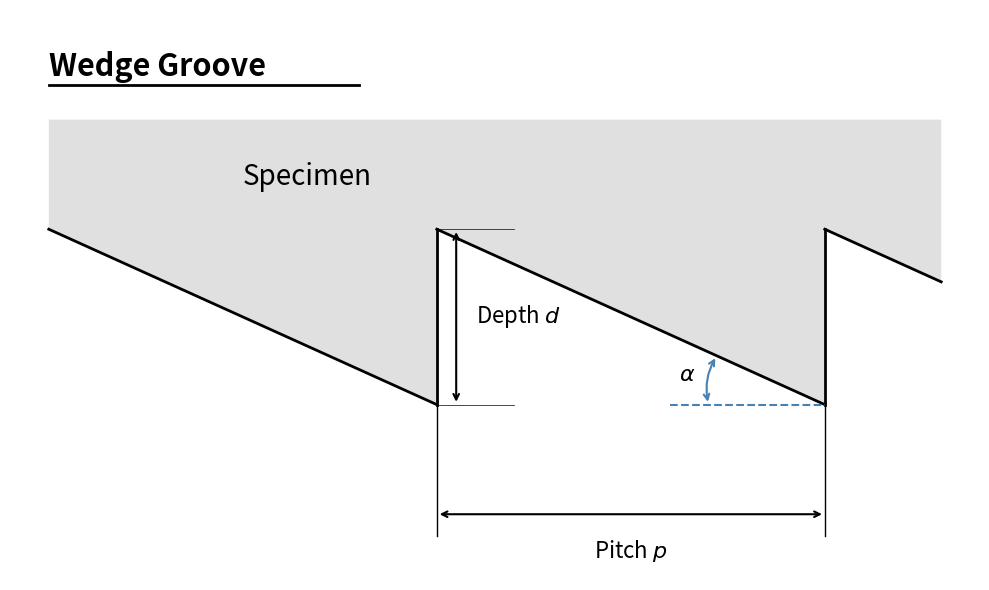
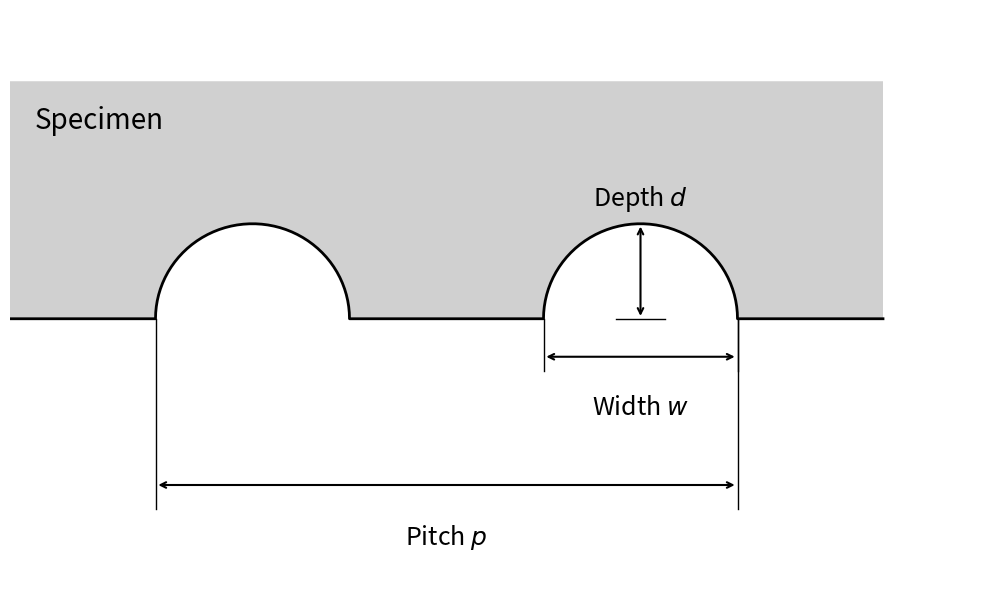

Here is the Python script that generated these plots, in order:
import matplotlib.pyplot as plt
import matplotlib.patches as patches
import numpy as np

# --- Font Settings ---
plt.rcParams['font.family'] = 'sans-serif'

def draw_wedge_groove_fixed():
    """Image 1: Wedge Groove (English)"""
    fig, ax = plt.subplots(figsize=(10, 6))
    
    p = 10.0
    d = 4.0
    y_top_limit = d + 2.5
    
    vertices = [
        (-p, y_top_limit), (-p, d), (0, 0), (0, d),
        (p, 0), (p, d), (p + 3, d * (1 - 3/p)), (p + 3, y_top_limit)
    ]
    
    poly = patches.Polygon(vertices, closed=True, facecolor='#E0E0E0', edgecolor='none')
    ax.add_patch(poly)

    ax.plot([-p, 0], [d, 0], color='black', linewidth=2)
    ax.plot([0, 0], [0, d], color='black', linewidth=2)
    ax.plot([0, p], [d, 0], color='black', linewidth=2)
    ax.plot([p, p], [0, d], color='black', linewidth=2)
    ax.plot([p, p+3], [d, d * (1 - 3/p)], color='black', linewidth=2)

    # English Translations
    ax.text(-p, d + 3.5, "Wedge Groove", fontsize=22, fontweight='bold')
    ax.plot([-p, -p+8], [d + 3.3, d + 3.3], color='black', linewidth=2)
    
    ax.text(-p/2, d + 1.0, "Specimen", fontsize=20)
    # ax.text(-p, -1.5, "Bottom", fontsize=16)

    ax.annotate('', xy=(0.5, 0), xytext=(0.5, d), arrowprops=dict(arrowstyle='<->', lw=1.5))
    ax.text(1.0, d/2, "Depth $d$", fontsize=16, va='center')
    ax.plot([0, 2], [d, d], 'k-', lw=0.5)
    ax.plot([0, 2], [0, 0], 'k-', lw=0.5)

    ax.annotate('', xy=(0, -2.5), xytext=(p, -2.5), arrowprops=dict(arrowstyle='<->', lw=1.5))
    ax.text(p/2, -3.5, "Pitch $p$", fontsize=16, ha='center')
    ax.plot([0, 0], [0, -3], 'k-', lw=1)
    ax.plot([p, p], [0, -3], 'k-', lw=1)

    origin_x = p
    origin_y = 0
    r_alpha = 3.0
    theta_rad = np.arctan2(d, p)
    
    ax.plot([origin_x - r_alpha - 1.0, origin_x], [0, 0], color='steelblue', linewidth=1.5, linestyle='--')
    
    start_x = origin_x - r_alpha
    start_y = 0
    end_x = origin_x + r_alpha * np.cos(np.pi - theta_rad)
    end_y = origin_y + r_alpha * np.sin(np.pi - theta_rad)
    
    ax.annotate('', xy=(end_x, end_y), xytext=(start_x, start_y),
                arrowprops=dict(arrowstyle='<->', color='steelblue', lw=1.5, 
                                connectionstyle='arc3,rad=-0.2'))
    
    mid_angle = np.pi - (theta_rad / 2)
    text_dist = r_alpha + 0.6
    text_x = origin_x + text_dist * np.cos(mid_angle)
    text_y = origin_y + text_dist * np.sin(mid_angle)
    ax.text(text_x, text_y, r'$\alpha$', fontsize=16, color='black', va='center', ha='center')

    # Fix: Use raw string and \leq for safety
    # ax.annotate(r'Groove bottom R $\leq$ 0.03', xy=(p, d), xytext=(p-1, d+4),arrowprops=dict(arrowstyle='->', color='steelblue', lw=0.5), fontsize=14)
    # circle = patches.Circle((p, d), radius=0.2, fill=False, color='black', lw=1)
    # ax.add_patch(circle)

    ax.set_xlim(-p-1, p+4)
    ax.set_ylim(-4, d+5)
    ax.axis('off')
    plt.tight_layout()
    plt.show()

def draw_rounded_profile_fixed():
    """Image 2: Rounded Groove (English)"""
    fig, ax = plt.subplots(figsize=(10, 6))

    w = 4.0        
    d_val = w / 2  
    offset_p = 8.0 
    
    margin_x = 3.0
    x_min = -margin_x
    x_max = offset_p + w + margin_x
    y_max = d_val + 3.0
    y_base = 0.0

    theta = np.linspace(np.pi, 0, 50)
    
    x_flat1 = np.linspace(x_min, 0, 10)
    y_flat1 = np.full_like(x_flat1, y_base)
    x_arc1 = (w/2) + (w/2) * np.cos(theta)
    y_arc1 = y_base + (w/2) * np.sin(theta)
    
    x_flat2 = np.linspace(w, offset_p, 10)
    y_flat2 = np.full_like(x_flat2, y_base)
    
    x_arc2 = offset_p + (w/2) + (w/2) * np.cos(theta)
    y_arc2 = y_base + (w/2) * np.sin(theta)
    x_flat3 = np.linspace(offset_p + w, x_max, 10)
    y_flat3 = np.full_like(x_flat3, y_base)
    
    x_all = np.concatenate([x_flat1, x_arc1, x_flat2, x_arc2, x_flat3])
    y_all = np.concatenate([y_flat1, y_arc1, y_flat2, y_arc2, y_flat3])
    
    poly_x = np.concatenate([x_all, [x_max, x_min]])
    poly_y = np.concatenate([y_all, [y_max, y_max]])
    poly = patches.Polygon(np.column_stack((poly_x, poly_y)), closed=True, facecolor='#D0D0D0', edgecolor='none')
    ax.add_patch(poly)

    ax.plot(x_all, y_all, color='black', linewidth=2)

    # English Translations
    ax.text(x_min + 0.5, y_max - 1.0, "Specimen", fontsize=20, ha='left')
    # ax.text(x_min + 0.5, -1.0, "Bottom", fontsize=20, ha='left')

    w_arrow_y = -0.8 
    w_start = offset_p
    w_end = offset_p + w
    
    ax.annotate('', xy=(w_start, w_arrow_y), xytext=(w_end, w_arrow_y), 
                arrowprops=dict(arrowstyle='<->', lw=1.5, color='black'))
    ax.plot([w_start, w_start], [0, w_arrow_y - 0.3], 'k-', lw=1)
    ax.plot([w_end, w_end], [0, w_arrow_y - 0.3], 'k-', lw=1)
    ax.text(offset_p + w/2, w_arrow_y - 0.8, "Width $w$", fontsize=18, ha='center', va='top')

    arrow_y = -3.5 
    p_start = 0
    p_end = offset_p + w
    
    ax.annotate('', xy=(p_start, arrow_y), xytext=(p_end, arrow_y), 
                arrowprops=dict(arrowstyle='<->', lw=1.5, color='black'))
    ax.plot([p_start, p_start], [0, arrow_y - 0.5], 'k-', lw=1) 
    ax.plot([p_end, p_end], [0, arrow_y - 0.5], 'k-', lw=1)
    ax.text((p_start + p_end)/2, arrow_y - 0.8, "Pitch $p$", fontsize=18, ha='center', va='top')

    # Depth d - Positioned ABOVE the arrow
    top_y = d_val
    center_x = offset_p + w/2
    
    ax.annotate('', xy=(center_x, 0), xytext=(center_x, top_y), 
                arrowprops=dict(arrowstyle='<->', lw=1.5, color='black'))
    ax.plot([center_x - 0.5, center_x + 0.5], [0, 0], 'k-', lw=1)
    
    # Text position adjusted: y = top_y + margin, ha='center', va='bottom'
    ax.text(center_x, top_y + 0.2, "Depth $d$", fontsize=18, ha='center', va='bottom')

    ax.set_xlim(x_min, x_max + 2)
    ax.set_ylim(-5.5, y_max + 1.5) # Increase upper limit for text space
    ax.axis('off')
    plt.tight_layout()
    plt.show()

if __name__ == "__main__":
    draw_wedge_groove_fixed()
    draw_rounded_profile_fixed()
